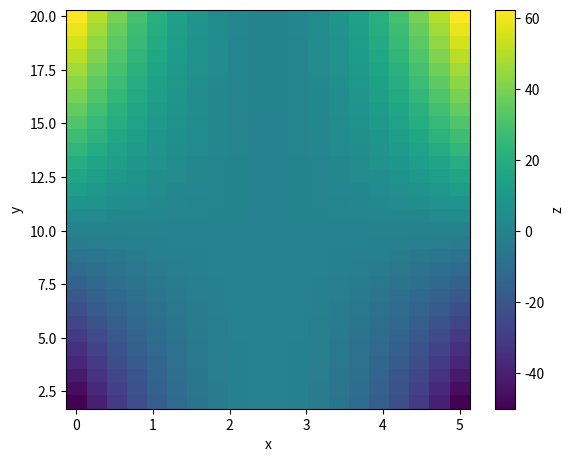

Write Python code to recreate this figure.
import numpy as np
import matplotlib.pyplot as plt



# Erzeuge einige Daten zum Plotten
x_example = np.linspace(0, 5, 20)
y_example = np.linspace(2, 20, 30)
z_example = np.zeros(shape=(len(x_example), len(y_example)))

for i, x in enumerate(x_example):
    for j, y in enumerate(y_example):
        z_example[i, j] = (x - 2.5)**2 * (y - 10)

        
# 2D-Plot generieren
cm = 1 / 2.54

fig = plt.figure(figsize=(15 * cm, 12 * cm))
ax = fig.add_subplot(1, 1, 1)

# Beachten Sie, dass das Z-Array transponiert werden muss (.T), weil die
# pcolormesh erwartet, dass die erste Achse (äusseres Array) den vertikalen
# Pixeln (y-Achse) enspricht und die zweite Achse (inneres Array) den horizontalen.
im = ax.pcolormesh(x_example, y_example, z_example.T, shading='nearest')

# Colorbar für die Farbskala, mit Achsenbeschriftung
fig.colorbar(im, label='z')

ax.set_xlabel('x')
ax.set_ylabel('y')

fig.tight_layout()

# Ihr Code
